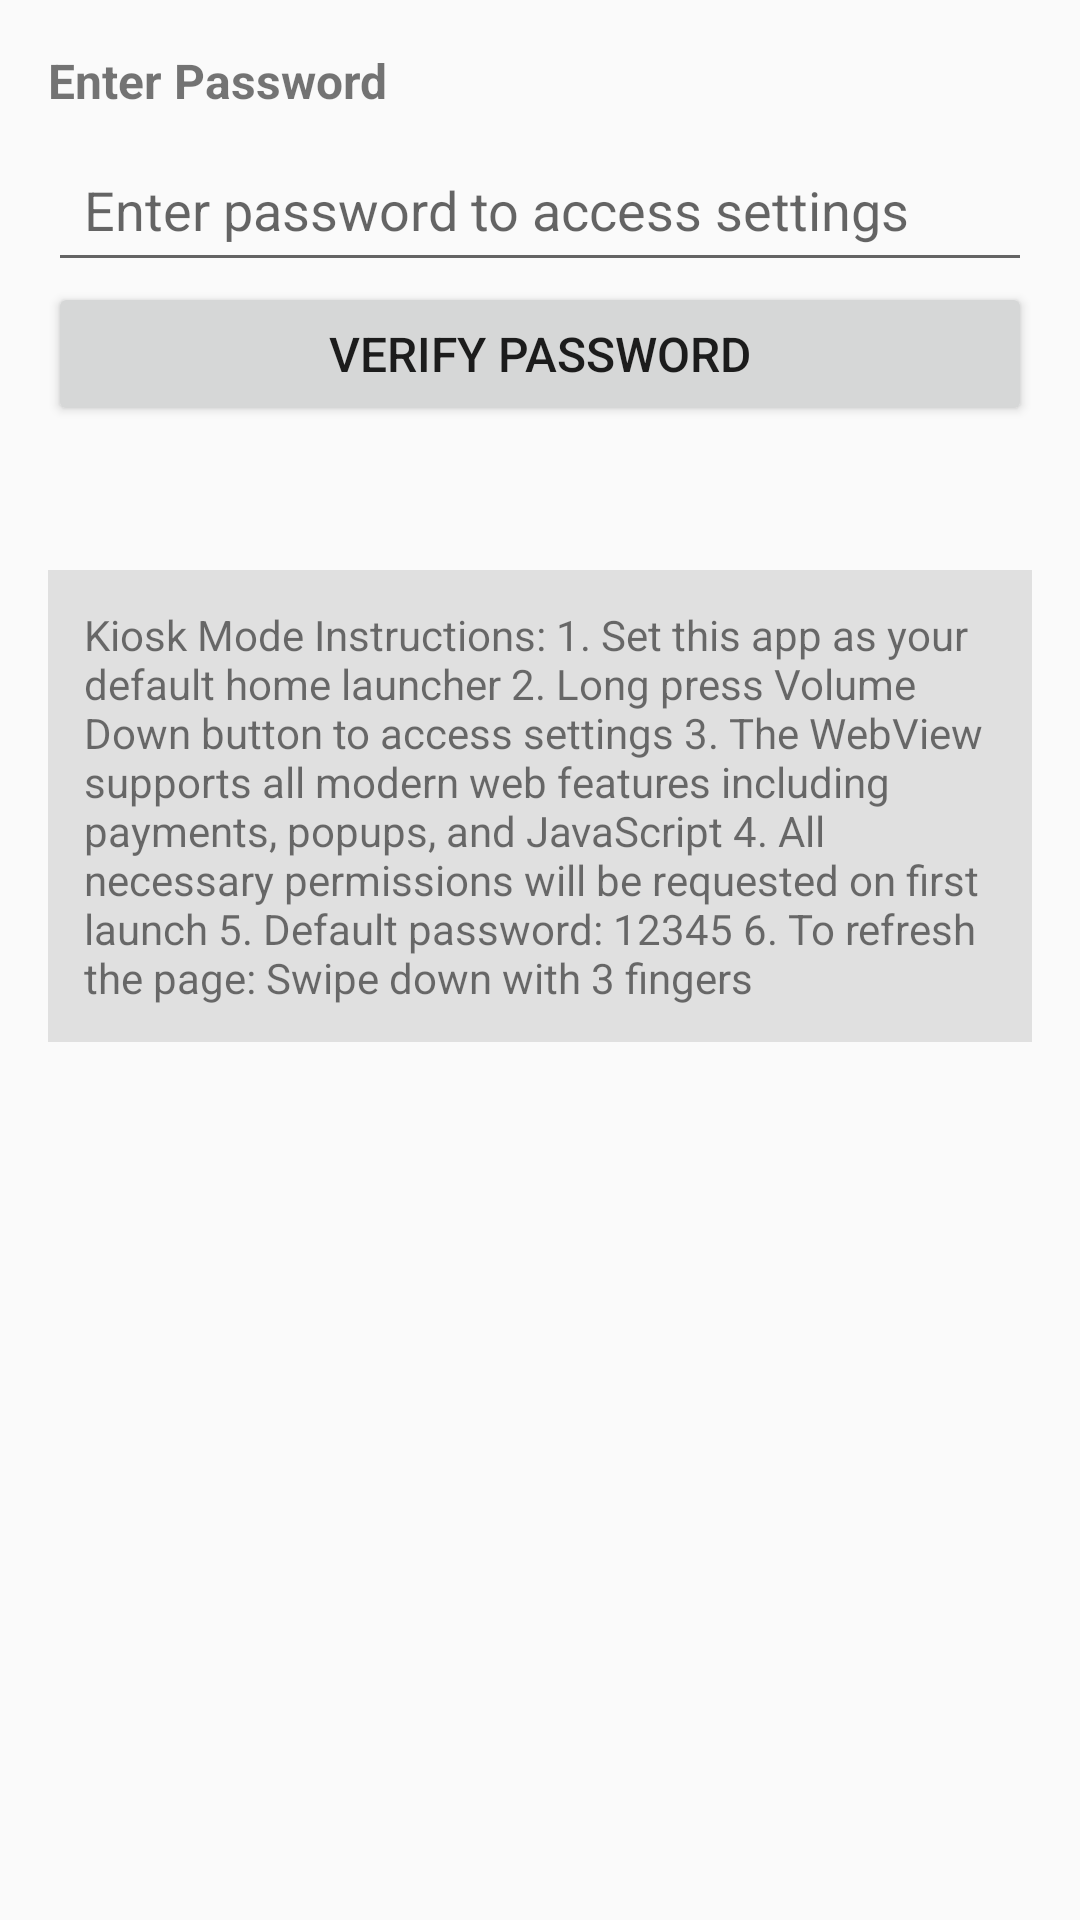

Reconstruct the res/layout file that produces this screen, plus the resources it refers to.
<!-- AndroidManifest.xml: application theme Theme.KioskWebViewLauncher -->
<!-- res/layout/activity_settings.xml -->
<?xml version="1.0" encoding="utf-8"?>
<LinearLayout xmlns:android="http://schemas.android.com/apk/res/android"
    android:layout_width="match_parent"
    android:layout_height="match_parent"
    android:orientation="vertical"
    android:padding="16dp">

    
    <TextView
        android:layout_width="match_parent"
        android:layout_height="wrap_content"
        android:text="@string/password_label"
        android:textSize="16sp"
        android:textStyle="bold"
        android:layout_marginBottom="8dp" />

    <EditText
        android:id="@+id/password_edit_text"
        android:layout_width="match_parent"
        android:layout_height="wrap_content"
        android:hint="@string/password_hint"
        android:inputType="textPassword"
        android:minHeight="48dp"
        android:padding="12dp"
        android:autofillHints="password" />

    <Button
        android:id="@+id/verify_button"
        android:layout_width="match_parent"
        android:layout_height="wrap_content"
        android:text="@string/verify_button"
        android:textSize="16sp"
        android:layout_marginBottom="24dp" />

    
    <LinearLayout
        android:id="@+id/url_config_container"
        android:layout_width="match_parent"
        android:layout_height="wrap_content"
        android:orientation="vertical"
        android:visibility="gone">

        <TextView
            android:layout_width="match_parent"
            android:layout_height="wrap_content"
            android:text="@string/url_label"
            android:textSize="16sp"
            android:textStyle="bold"
            android:layout_marginBottom="8dp" />

        <EditText
            android:id="@+id/url_edit_text"
            android:layout_width="match_parent"
            android:layout_height="wrap_content"
            android:hint="@string/url_hint"
            android:inputType="textUri"
            android:minHeight="48dp"
            android:padding="12dp"
            android:autofillHints="url" />

        <TextView
            android:layout_width="match_parent"
            android:layout_height="wrap_content"
            android:text="@string/url_instructions"
            android:textSize="12sp"
            android:layout_marginTop="8dp"
            android:layout_marginBottom="16dp" />

        <Button
            android:id="@+id/save_button"
            android:layout_width="match_parent"
            android:layout_height="wrap_content"
            android:text="@string/save_button"
            android:textSize="16sp" />

        
        <View
            android:layout_width="match_parent"
            android:layout_height="1dp"
            android:layout_marginTop="24dp"
            android:layout_marginBottom="16dp"
            android:background="#CCCCCC" />

        <TextView
            android:layout_width="match_parent"
            android:layout_height="wrap_content"
            android:text="@string/change_password_label"
            android:textSize="16sp"
            android:textStyle="bold"
            android:layout_marginBottom="8dp" />

        <EditText
            android:id="@+id/new_password_edit_text"
            android:layout_width="match_parent"
            android:layout_height="wrap_content"
            android:hint="@string/new_password_hint"
            android:inputType="textPassword"
            android:minHeight="48dp"
            android:padding="12dp"
            android:autofillHints="newPassword" />

        <EditText
            android:id="@+id/confirm_password_edit_text"
            android:layout_width="match_parent"
            android:layout_height="wrap_content"
            android:hint="@string/confirm_password_hint"
            android:inputType="textPassword"
            android:minHeight="48dp"
            android:padding="12dp"
            android:layout_marginTop="8dp"
            android:autofillHints="newPassword" />

        <Button
            android:id="@+id/change_password_button"
            android:layout_width="match_parent"
            android:layout_height="wrap_content"
            android:text="@string/change_password_button"
            android:textSize="16sp"
            android:layout_marginTop="8dp" />

    </LinearLayout>

    <TextView
        android:layout_width="match_parent"
        android:layout_height="wrap_content"
        android:text="@string/kiosk_instructions"
        android:textSize="14sp"
        android:layout_marginTop="24dp"
        android:padding="12dp"
        android:background="#E0E0E0" />

</LinearLayout>
<!-- resources referenced by this layout -->
<resources>
  <string name="change_password_button">Update Password</string>
  <string name="change_password_label">Change Password</string>
  <string name="confirm_password_hint">Confirm new password</string>
  <string name="kiosk_instructions">Kiosk Mode Instructions:
  
  1. Set this app as your default home launcher
  2. Long press Volume Down button to access settings
  3. The WebView supports all modern web features including payments, popups, and JavaScript
  4. All necessary permissions will be requested on first launch
  5. Default password: 12345
  6. To refresh the page: Swipe down with 3 fingers</string>
  <string name="new_password_hint">Enter new password</string>
  <string name="password_hint">Enter password to access settings</string>
  <string name="password_label">Enter Password</string>
  <string name="save_button">Save URL</string>
  <string name="url_hint">https://example.com</string>
  <string name="url_instructions">Enter the URL that will load when the app starts. Include https:// or http://</string>
  <string name="url_label">Website URL</string>
  <string name="verify_button">Verify Password</string>
  <style name="Theme.KioskWebViewLauncher" parent="Theme.AppCompat.Light.DarkActionBar">
          
          <item name="colorPrimary">#6200EE</item>
          <item name="colorPrimaryDark">#3700B3</item>
          <item name="colorAccent">#03DAC5</item>
          
          <item name="windowActionBar">false</item>
          <item name="windowNoTitle">true</item>
          <item name="android:windowFullscreen">true</item>
      </style>
</resources>
